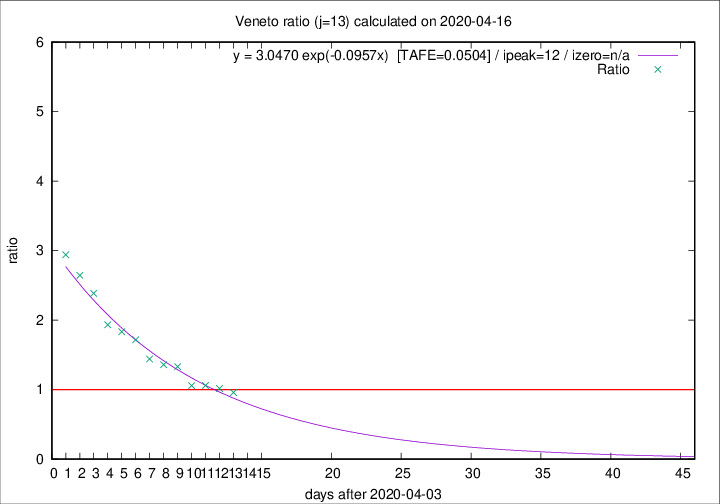

The file beside this chart, header and first rows:
2020-04-16, 41, 981, 409, 426, 0.9601
2020-04-15, 34, 940, 408, 401, 1.018
2020-04-14, 24, 906, 407, 384, 1.06
2020-04-13, 26, 882, 405, 383, 1.057
2020-04-12, 25, 856, 443, 333, 1.33
2020-04-11, 38, 831, 439, 323, 1.359
2020-04-10, 37, 793, 431, 299, 1.442
2020-04-09, 20, 756, 443, 258, 1.717
2020-04-08, 41, 736, 449, 245, 1.833
2020-04-07, 33, 695, 437, 226, 1.934
2020-04-06, 31, 662, 446, 187, 2.385
2020-04-05, 24, 631, 439, 166, 2.645
2020-04-04, 35, 607, 438, 149, 2.94
